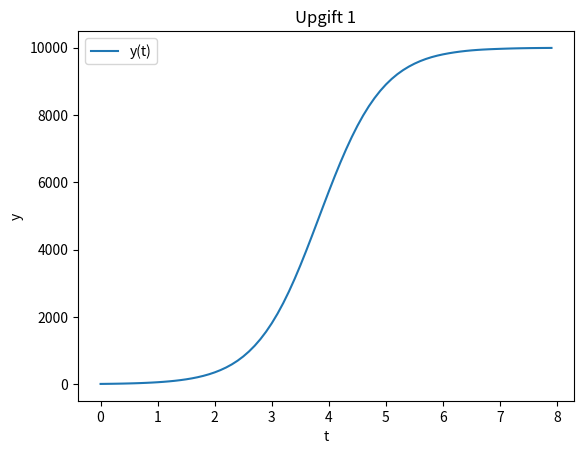
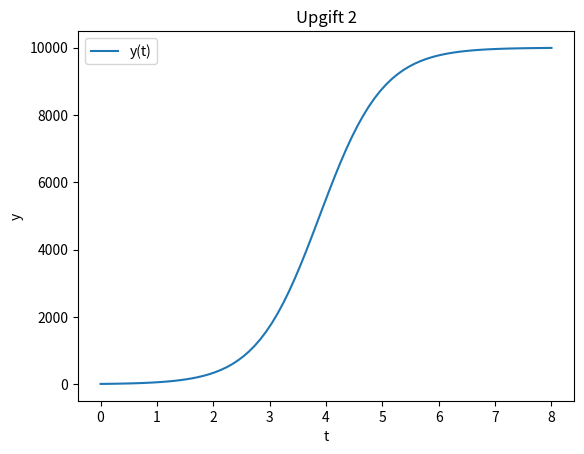
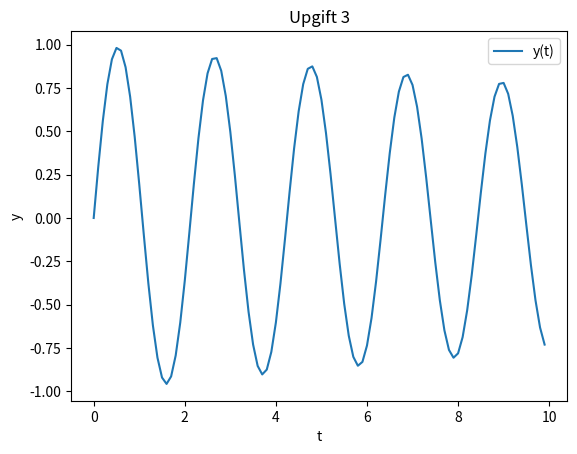
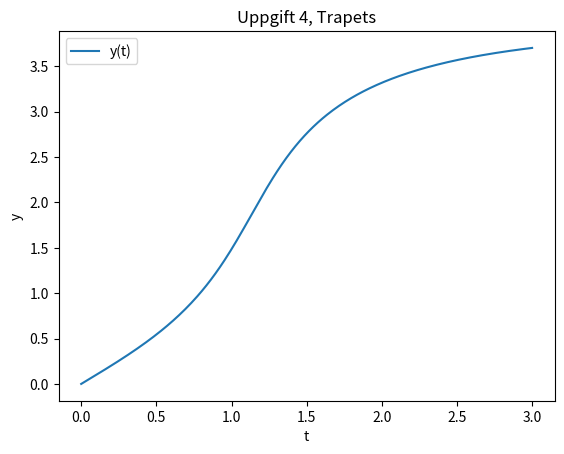

Source code (Python) for these figures, in order:
import matplotlib.pyplot as plt
import numpy as np
from scipy.integrate import solve_ivp
from scipy.optimize import fsolve

#   -------UPGIFT 1--------

def upg1ode(t,y):
    return 1.8*y*(1 - (y/10000))

upg1tspan = [0,8]
upg1t_eval = np.arange(0, 8, 0.1)
result1 = solve_ivp(upg1ode, upg1tspan, [10], t_eval = upg1t_eval)
plt.figure("Upgift 1")
plt.title("Upgift 1")
plt.plot(result1.t, result1.y[0], label="y(t)")
plt.xlabel('t')
plt.ylabel('y')
plt.legend()
plt.show()



#   -------UPGIFT 2--------

def runge_kutta(fun, tstop, y0, h):
    steps = round((tstop)/h)               
    tvec = np.linspace(0, tstop, steps)     
    y = np.zeros((len(tvec)))
    i = 0
    y[i] = y0
    for t in range(len(tvec)-1):
        k1 = fun(t,y[i])
        k2 = fun(t + (h/2), y[i]+(h/2)*k1)
        k3 = fun(t+(h/2),y[i]+(h/2)*k2)
        k4 = fun(t+h,y[i]+h*k3)
        y[i+1] = y[i] + (h/6)*(k1+2*k2+2*k3+k4)
        i+=1
    return tvec, y

ts_upg2, y_upg2 = runge_kutta(upg1ode, 8, 10, 0.1)
plt.figure("Upgift 2")
plt.title("Upgift 2")
plt.plot(ts_upg2, y_upg2, label="y(t)")
plt.xlabel('t')
plt.ylabel('y')
plt.legend()
plt.show()


#   --------UPGIFT 3--------
#u1 = y(t) -> u1' = y'(t)
#u2 = y'(t) -> u2' = y''(t)

def up3ode(t, u):
    u1, u2 = u
    du1 = u2
    return [u2, ((-0.1/2)*du1 - 9.81*np.sin(u1))]


up3_u0 = [0,3]
upg3tspan = [0,10]
upg3t_eval = np.arange(0, 10, 0.1)
result3 = solve_ivp(up3ode, upg3tspan, up3_u0, t_eval = upg3t_eval)
plt.figure("Upgift 3")
plt.title("Upgift 3")
plt.plot(result3.t, result3.y[0], label="y(t)")
plt.xlabel('t')
plt.ylabel('y')
plt.legend()
plt.show()


#  ------UPGIFT 4------- 
def upg4ode(t,y): 
    return (np.e)**(t*(np.sin(y)))

#trapets: y_i+1 = y_i + h/2[f(t_i, y_i) + f(t_i+1, y_i+1)]
def trapets(fun, tstop, y0, h):
    steps = round(tstop/h)
    tvec = np.linspace(0, tstop, steps)
    i = 0
    y = np.zeros((len(tvec)))
    y[i] = y0
    for t in tvec[0:len(tvec)-1]: 
        g = lambda y_new: y_new - y[i] - (h/2)*(fun(t, y[i]) + fun(t+h, y_new))
        y[i+1] = fsolve(g, y[i])[0]
        i += 1
    return tvec, y


ts_upg4, y_upg4 = trapets(upg4ode, 3, 0, 0.01)
plt.figure("Upgift 4")
plt.title('Uppgift 4, Trapets')
plt.plot(ts_upg4, y_upg4, label="y(t)")
plt.xlabel('t')
plt.ylabel('y')
plt.legend()
plt.show()